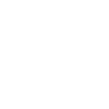
t = 0.00 s
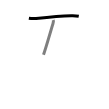
t = 1.50 s
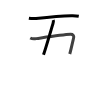
t = 2.75 s
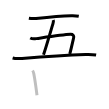
t = 4.25 s
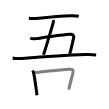
t = 5.50 s
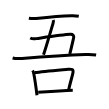
t = 7.00 s

The animated SVG that drew these frames (rendered in a browser with its animation timeline set to each time). Animation: 7 SMIL elements (animate=7); one cycle of 7.00 s.

<svg width="109px" height="109px" viewBox="0 0 px 109px" xmlns="http://www.w3.org/2000/svg" xmlns:xlink="http://www.w3.org/1999/xlink" xml:space="preserve" version="1.1"  baseProfile="full">
<path d="M28.88,18.24c2.38,0.38,4.9,0.48,7.15,0.25c9.85-0.99,24.48-2.35,35.1-2.68c2.29-0.07,5.37,0.04,7.63,0.46" style="fill:none;stroke:black;stroke-width:3;opacity:0">
  <animate attributeType="CSS" attributeName="opacity" from="0" to="1" begin="0s" dur="1s" repeatCount="Indefinite" fill="freeze" />
</path>
<path d="M53.24,20c0.38,1,0.13,2.25-0.21,3.39c-1.56,5.15-7.15,24.74-9.53,31.36" style="fill:none;stroke:black;stroke-width:3;opacity:0">
  <animate attributeType="CSS" attributeName="opacity" from="0" to="1" begin="1s" dur="1s" repeatCount="Indefinite" fill="freeze" />
</path>
<path d="M30.23,37.96c1.64,0.91,4.46,0.88,6.02,0.65c11.64-1.7,26.25-3.99,34.44-4.34c2.14-0.09,3.44,1.35,3,3.24c-1.01,4.42-2.82,12.61-3.94,16.48" style="fill:none;stroke:black;stroke-width:3;opacity:0">
  <animate attributeType="CSS" attributeName="opacity" from="0" to="1" begin="2s" dur="1s" repeatCount="Indefinite" fill="freeze" />
</path>
<path d="M12.63,57.98c2.94,0.82,6.37,0.69,9.38,0.45c14.37-1.12,44.86-3.19,63.61-3.83c3.55-0.12,6.98-0.08,10.5,0.5" style="fill:none;stroke:black;stroke-width:3;opacity:0">
  <animate attributeType="CSS" attributeName="opacity" from="0" to="1" begin="3s" dur="1s" repeatCount="Indefinite" fill="freeze" />
</path>
<path d="M32.6,70.5c0.53,0.75,0.9,1.75,1.2,3.27c1.01,5.1,2.38,15,3.2,21.48" style="fill:none;stroke:black;stroke-width:3;opacity:0">
  <animate attributeType="CSS" attributeName="opacity" from="0" to="1" begin="4s" dur="1s" repeatCount="Indefinite" fill="freeze" />
</path>
<path d="M34.73,72.59c8.03-0.97,25.84-2.62,33.39-3.35c3.51-0.34,5.7-0.06,4.73,4.04c-1.11,4.69-2.68,9.71-4.14,16.2" style="fill:none;stroke:black;stroke-width:3;opacity:0">
  <animate attributeType="CSS" attributeName="opacity" from="0" to="1" begin="5s" dur="1s" repeatCount="Indefinite" fill="freeze" />
</path>
<path d="M38.19,92.16c6.47-0.33,19.99-1.2,28.96-1.66c2.2-0.11,4.13-0.2,5.61-0.25" style="fill:none;stroke:black;stroke-width:3;opacity:0">
  <animate attributeType="CSS" attributeName="opacity" from="0" to="1" begin="6s" dur="1s" repeatCount="Indefinite" fill="freeze" />
</path>
</svg>
